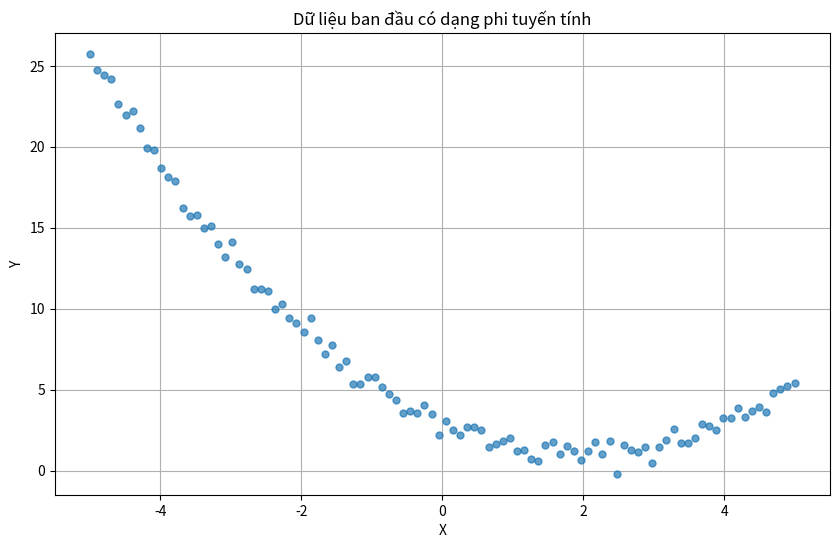
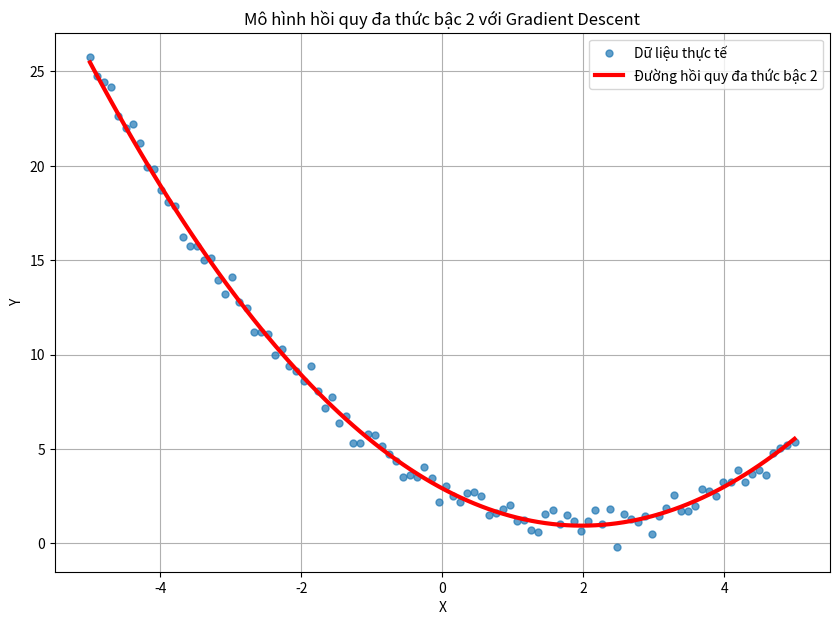

Write Python code to recreate these figures, in order.
import numpy as np
import matplotlib.pyplot as plt

# --- 1. Tạo dữ liệu giả lập phi tuyến tính ---
def generate_polynomial_data(num_samples=100):
    """
    Tạo dữ liệu giả lập có dạng phân bố phi tuyến tính (ví dụ: parabol).
    """
    np.random.seed(42) # Để kết quả có thể lặp lại

    # x từ -5 đến 5, dạng cột vector
    x = np.linspace(-5, 5, num_samples).reshape(-1, 1) 
    
    # Giả sử hàm thực tế là y = 0.5*x^2 - 2*x + 3  -> hàm đa thức bậc 2
    y_true = 0.5 * x**2 - 2 * x + 3 

    noise = np.random.normal(0, 0.5, num_samples).reshape(-1, 1)

    y = y_true + noise # Thêm nhiễu vào dữ liệu
    
    # Trả về x, y có nhiễu
    return x, y

m = 100 # sỗ mẫu dữ liệu
x_raw, y_data = generate_polynomial_data(m)

# Hiển thị dữ liệu ban đầu
plt.figure(figsize=(10, 6))
plt.plot(x_raw, y_data, 'o', label='Dữ liệu thực tế', alpha=0.7, markersize=5)
plt.xlabel('X')
plt.ylabel('Y')
plt.title('Dữ liệu ban đầu có dạng phi tuyến tính')
plt.grid(True)

plt.show()

#khai báo theta
theta = np.random.randn(3,1)

alpha = 0.01
num_interatons = 10000

#khai báo X
one_col = np.ones((m, 1))

X = np.c_[one_col, x_raw, x_raw**2]

Y = y_data.reshape(m, 1)


# lặp
# for i in range(num_interatons):
    
#     # tính Xθ 
#     Y_hat = np.dot(X, theta)

#     #tính sai số
#     error = Y_hat - Y

#     # tính giá trị hàm loss
#     loss = (1/(2*m))*np.sum(error**2)

#     # tính napla
#     napla = (1/m) * np.dot(X.T, error)

#     #cập nhật tham số theta
#     theta = theta - alpha*napla

#Dùng phương pháp giải tích

XTX_inv = np.linalg.inv(X.T @ X)
theta = XTX_inv @ X.T @ Y


print("Giá trị theta tối ưu:::", theta)


plt.figure(figsize=(10,7))

#vẽ dữ liệu thực tế
plt.plot(x_raw, y_data, 'o', label ="Dữ liệu thực tế", alpha = 0.7, markersize = 5)

# tính giá trị Y dự đoán dựa vào theta tối ưu
Y_pred_plot = np.dot(X, theta)

#Vẽ đường cong đã học
plt.plot(x_raw, Y_pred_plot, '-', color='red', linewidth=3, 
         label="Đường hồi quy đa thức bậc 2")

plt.xlabel('X')
plt.ylabel('Y')
plt.title('Mô hình hồi quy đa thức bậc 2 với Gradient Descent')

#hiển thị phần chú thích
plt.legend()
plt.grid(True)

plt.show()
